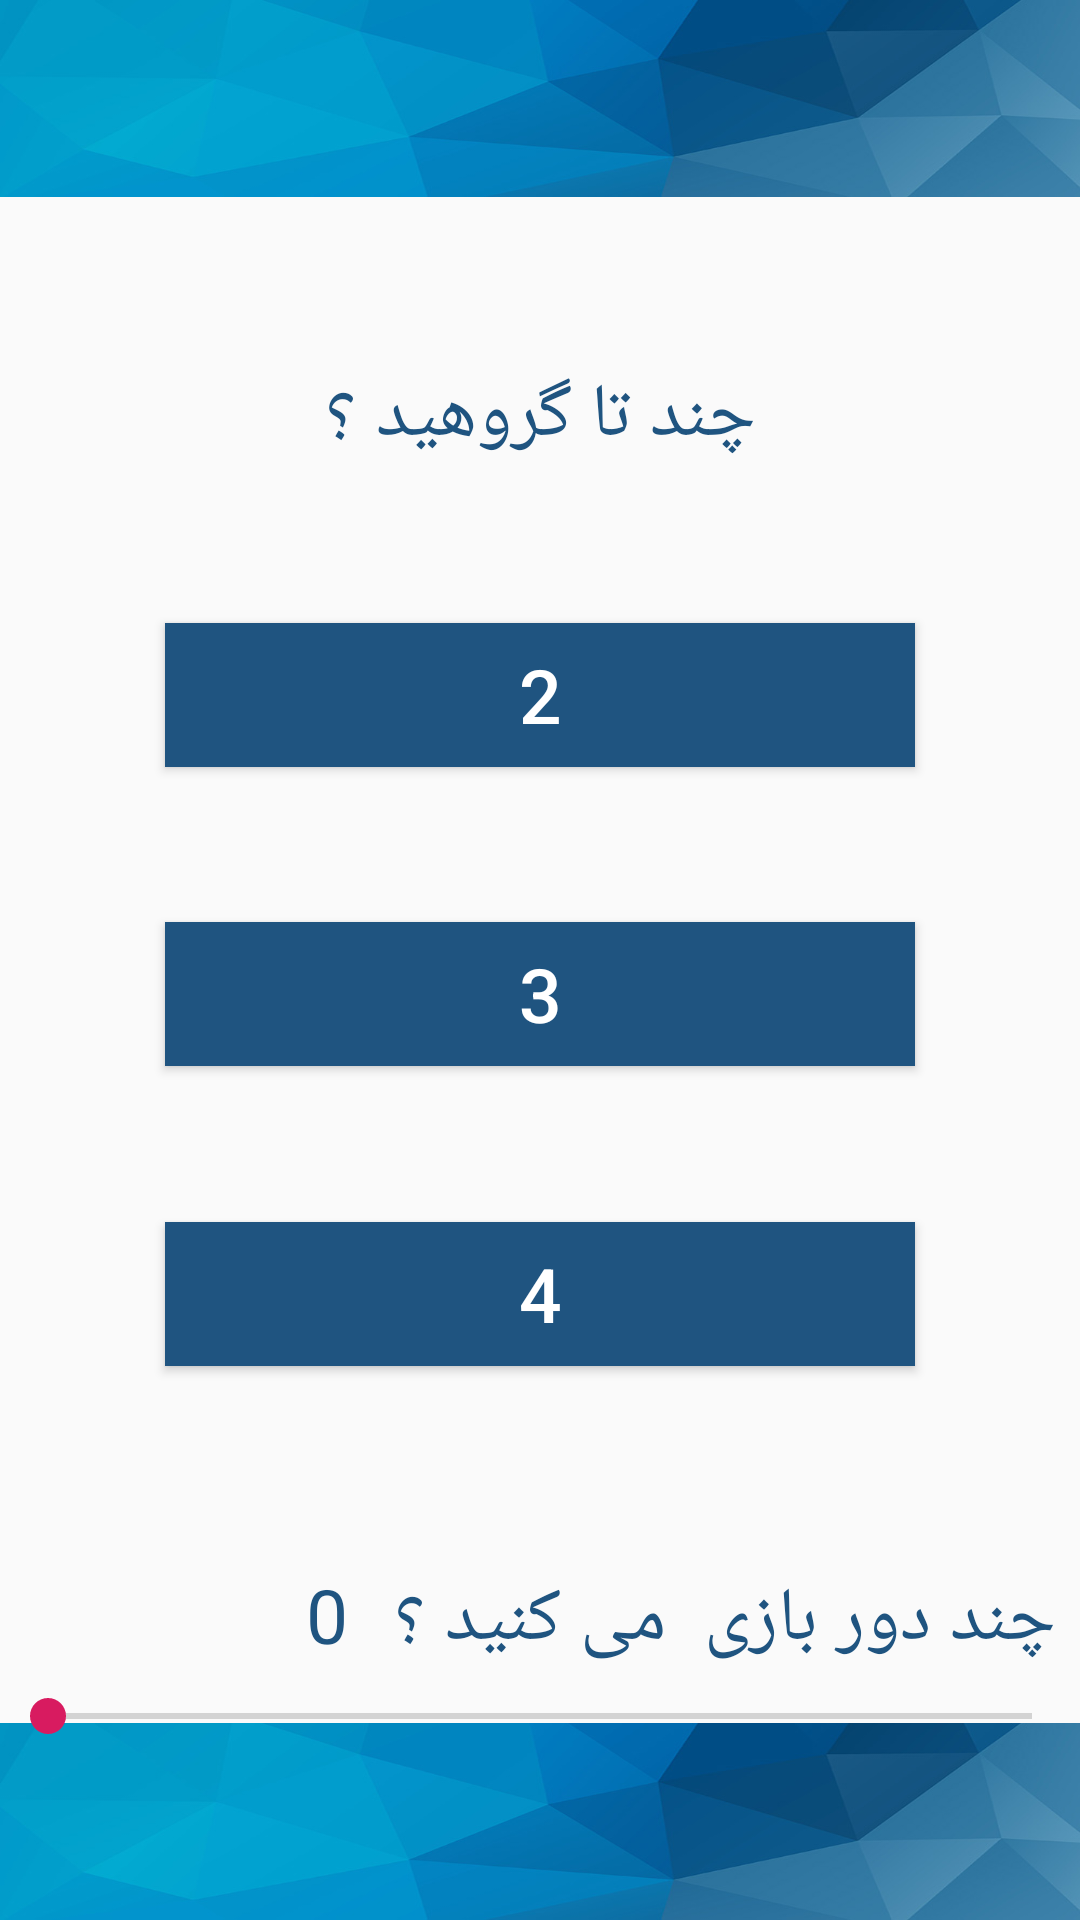

Produce the Android XML layout that renders to this screen, including the resource entries it uses.
<!-- AndroidManifest.xml: application theme AppTheme -->
<!-- res/layout/number_layout.xml -->
<?xml version="1.0" encoding="utf-8"?>
<android.support.constraint.ConstraintLayout xmlns:android="http://schemas.android.com/apk/res/android"
    xmlns:app="http://schemas.android.com/apk/res-auto"
    xmlns:tools="http://schemas.android.com/tools"
    android:layout_width="match_parent"
    android:layout_height="match_parent">

    <ImageView
        android:id="@+id/imageView7"
        android:layout_width="0dp"
        android:layout_height="wrap_content"
        android:scaleType="fitXY"
        app:layout_constraintEnd_toEndOf="parent"
        app:layout_constraintStart_toStartOf="parent"
        app:layout_constraintTop_toTopOf="parent"
        app:srcCompat="@drawable/header" />

    <ImageView
        android:id="@+id/imageView8"
        android:layout_width="0dp"
        android:layout_height="wrap_content"
        android:scaleType="fitXY"
        app:layout_constraintBottom_toBottomOf="parent"
        app:layout_constraintEnd_toEndOf="parent"
        app:layout_constraintStart_toStartOf="parent"
        app:srcCompat="@drawable/header" />

    <TextView
        android:id="@+id/textView2"
        android:layout_width="wrap_content"
        android:layout_height="wrap_content"
        android:layout_marginStart="8dp"
        android:layout_marginLeft="8dp"
        android:layout_marginTop="56dp"
        android:layout_marginEnd="8dp"
        android:layout_marginRight="8dp"
        android:text="چند تا گروهید ؟"
        app:layout_constraintEnd_toEndOf="parent"
        app:layout_constraintStart_toStartOf="parent"
        app:layout_constraintTop_toBottomOf="@+id/imageView7"
        android:textSize="25dp"
        android:textColor="@color/themeColor"
       />

    <Button
        android:id="@+id/button"
        android:layout_height="wrap_content"
        android:layout_marginStart="8dp"
        android:layout_marginLeft="8dp"
        android:layout_marginEnd="8dp"
        android:layout_marginRight="8dp"
        android:text="2"
        app:layout_constraintBottom_toTopOf="@+id/button2"
        app:layout_constraintEnd_toEndOf="parent"
        app:layout_constraintStart_toStartOf="parent"
        app:layout_constraintTop_toBottomOf="@+id/textView2"
        android:onClick="goToGroups"
        style="@style/numberButtons"
        />

    <Button
        android:id="@+id/button2"
        android:layout_height="wrap_content"
        android:layout_marginStart="8dp"
        android:layout_marginLeft="8dp"
        android:layout_marginEnd="8dp"
        android:layout_marginRight="8dp"
        android:text="3"
        app:layout_constraintBottom_toTopOf="@+id/button3"
        app:layout_constraintEnd_toEndOf="parent"
        app:layout_constraintStart_toStartOf="parent"
        app:layout_constraintTop_toBottomOf="@+id/button"
        android:onClick="goToGroups"
        style="@style/numberButtons"
        />

    <Button
        android:id="@+id/button3"
        style="@style/numberButtons"
        android:layout_height="wrap_content"
        android:layout_marginStart="8dp"
        android:layout_marginLeft="8dp"
        android:layout_marginEnd="8dp"
        android:layout_marginRight="8dp"
        android:layout_marginBottom="8dp"
        android:onClick="goToGroups"
        android:text="4"
        app:layout_constraintBottom_toTopOf="@+id/guideline7"
        app:layout_constraintEnd_toEndOf="parent"
        app:layout_constraintStart_toStartOf="parent"
        app:layout_constraintTop_toBottomOf="@+id/button2" />

    <android.support.constraint.Guideline
        android:id="@+id/guideline7"
        android:layout_width="0dp"
        android:layout_height="wrap_content"
        android:orientation="horizontal"
        app:layout_constraintGuide_begin="515dp" />

    <TextView
        android:id="@+id/textView11"
        android:layout_width="wrap_content"
        android:layout_height="32dp"
        android:layout_marginTop="8dp"
        android:layout_marginEnd="8dp"
        android:layout_marginRight="8dp"
        android:text="چند دور بازی  می کنید ؟ "
        android:textColor="@color/themeColor"
        android:textSize="25dp"
        app:layout_constraintEnd_toEndOf="parent"
        app:layout_constraintTop_toTopOf="@+id/guideline7" />


    <SeekBar
        android:id="@+id/seekBar"
        android:layout_width="0dp"
        android:layout_height="wrap_content"
        android:layout_marginTop="8dp"
        android:layout_marginBottom="8dp"
        android:max="50"
        android:progress="0"
        app:layout_constraintBottom_toTopOf="@+id/imageView8"
        app:layout_constraintEnd_toEndOf="parent"
        app:layout_constraintHorizontal_bias="0.0"
        app:layout_constraintStart_toStartOf="parent"
        app:layout_constraintTop_toBottomOf="@+id/textView11"
        app:layout_constraintVertical_bias="0.0"

        />

    <TextView
        android:id="@+id/round"
        android:layout_width="wrap_content"
        android:layout_height="wrap_content"
        android:layout_marginStart="8dp"
        android:layout_marginLeft="8dp"
        android:layout_marginEnd="8dp"
        android:layout_marginRight="8dp"
        android:text="0"
        android:textColor="@color/themeColor"
        android:textSize="25dp"
        app:layout_constraintBottom_toBottomOf="@+id/textView11"
        app:layout_constraintEnd_toStartOf="@+id/textView11"
        app:layout_constraintHorizontal_bias="0.99"
        app:layout_constraintStart_toStartOf="parent"
        app:layout_constraintTop_toTopOf="@+id/textView11"
        app:layout_constraintVertical_bias="1.0" />
</android.support.constraint.ConstraintLayout>
<!-- resources referenced by this layout -->
<resources>
  <color name="themeColor">#1f5480</color>
  <!-- drawable header: jpg bitmap (drawable-xxxhdpi, 31232 bytes) -->
  <style name="numberButtons" parent="">
          <item name="android:textSize">25dp</item>
          <item name="android:background">@color/themeColor</item>
          <item name="android:textColor">#fff</item>
          <item name="android:padding">5dp</item>
          <item name="android:layout_width">250dp</item>
      </style>
  <style name="AppTheme" parent="Theme.AppCompat.Light.DarkActionBar">
          
          <item name="colorPrimary">@color/colorPrimary</item>
          <item name="colorPrimaryDark">@color/colorPrimaryDark</item>
          <item name="colorAccent">@color/colorAccent</item>
      </style>
  <color name="colorPrimary">#008577</color>
  <color name="colorPrimaryDark">#00574B</color>
  <color name="colorAccent">#D81B60</color>
</resources>
